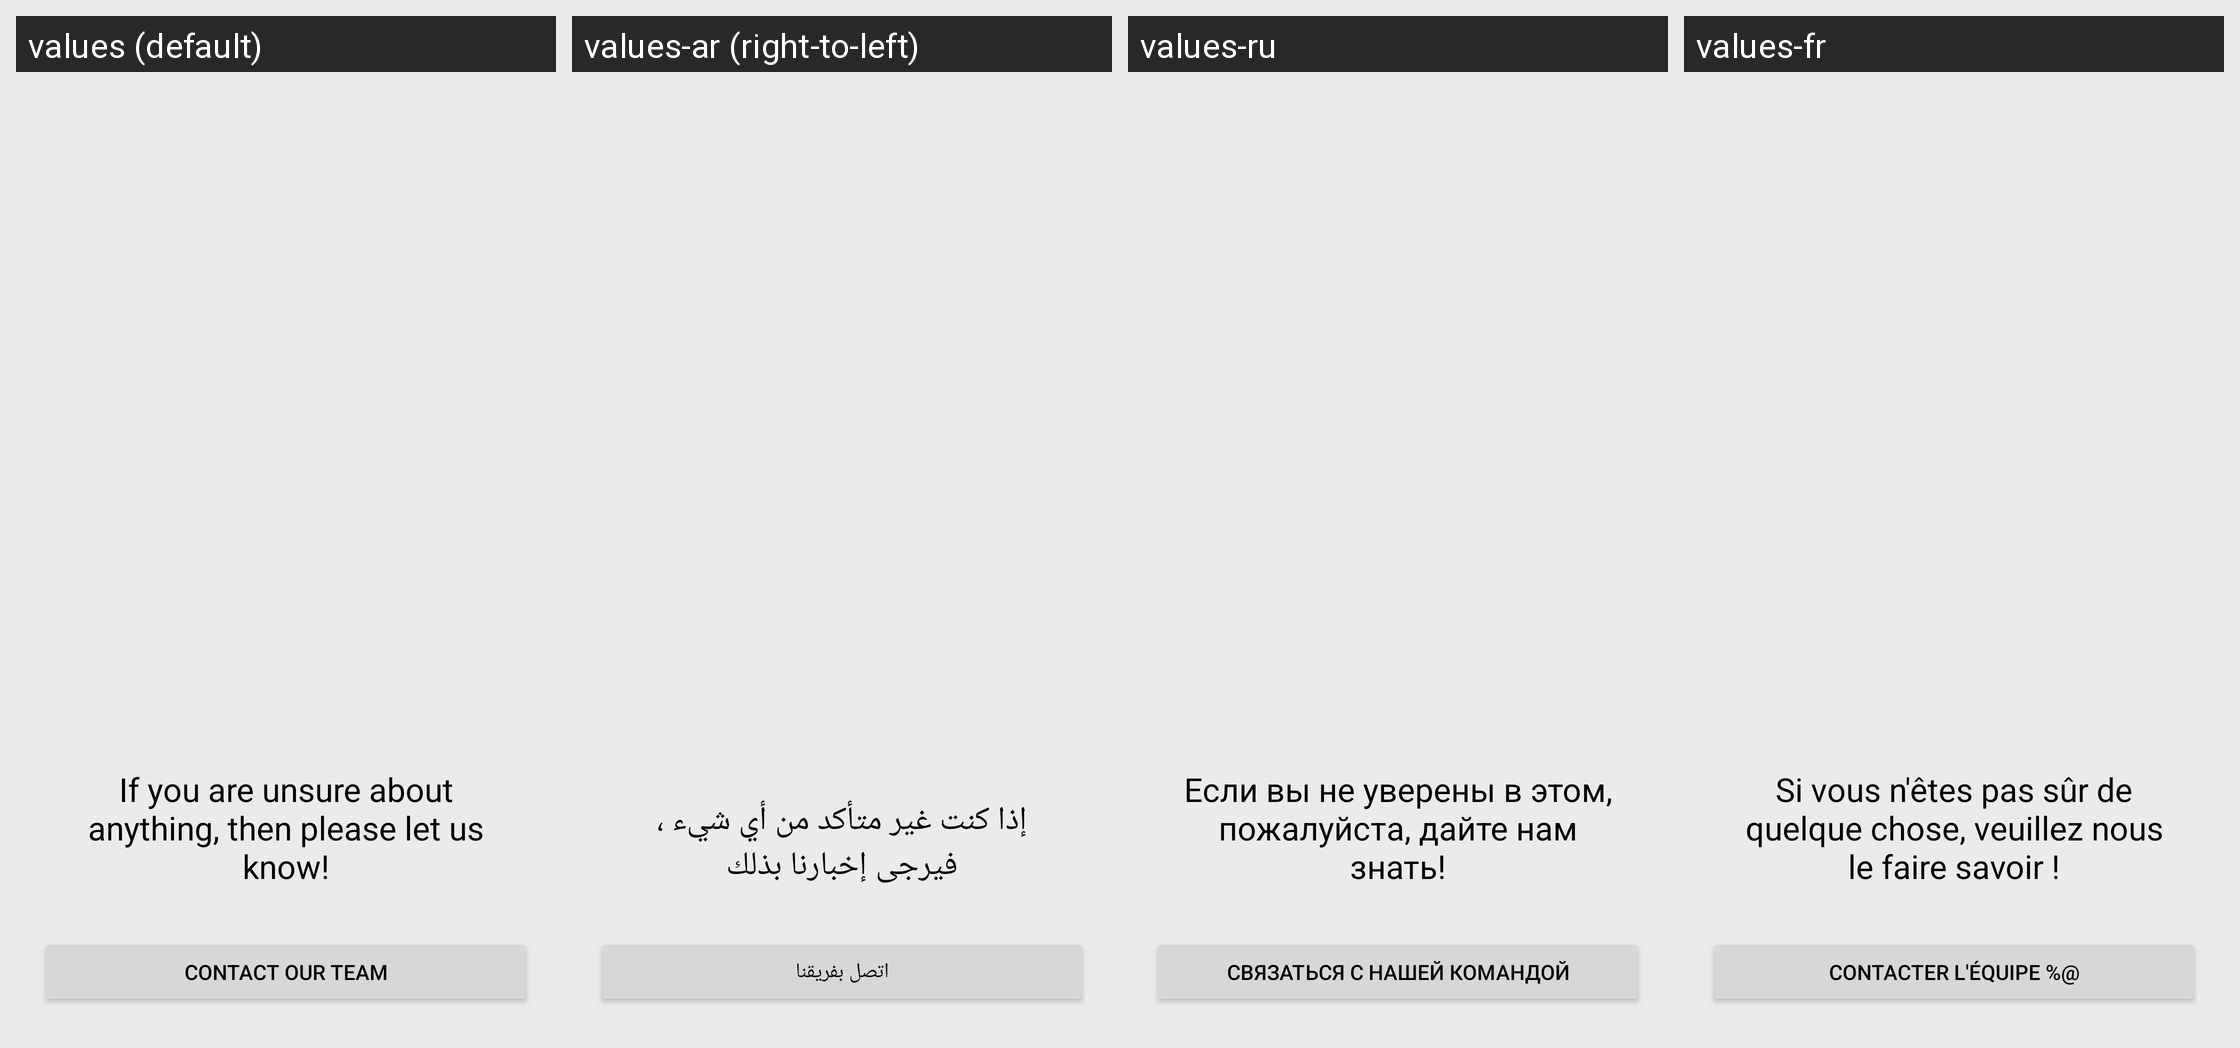

The same Android screen rendered under several of its app's locales, left to right. List the strings drawn on it with the default value and each locale's translation.
Android screen res/layout/fragment_rate_confused.xml rendered under 4 locales, left to right: values (default), values-ar (right-to-left), values-ru, values-fr. Device: Nexus 5 (rendered at 1080×1920; each locale shown at half size, 540×960, under a caption strip naming it); theme Theme.MemeMaker.
Other locales in the repository, not shown: values-de, values-es, values-it, values-nl, values-pt.
Strings drawn on this screen, with the default value and each locale's value (text and hints the layout hard-codes, and strings that could not be matched under every locale, appear in the picture but are not listed):

str_if_you_are_unsure_about_anything_then_please_let_us_know
  values: If you are unsure about anything, then please let us know!
  values-ar: إذا كنت غير متأكد من أي شيء ، فيرجى إخبارنا بذلك
  values-ru: Если вы не уверены в этом, пожалуйста, дайте нам знать!
  values-fr: Si vous n'êtes pas sûr de quelque chose, veuillez nous le faire savoir !

str_contact_our_team
  values: Contact our team
  values-ar: اتصل بفريقنا
  values-ru: Связаться с нашей командой
  values-fr: Contacter l'équipe %@
